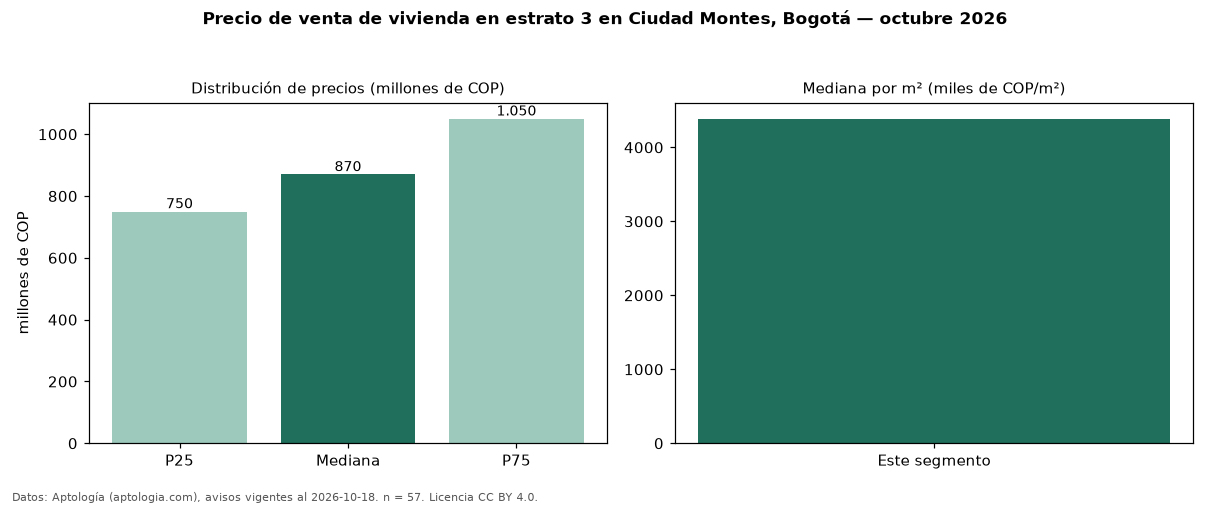

The table this chart was drawn from, first rows:
seccion, metrica, valor, moneda, n
precio, p25, 750000000, COP, 57
precio, mediana, 870000000, COP, 57
precio, p75, 1050000000, COP, 57
precio, minimo, 275000000, COP, 57
precio, maximo, 1730000000, COP, 57
m2, mediana_precio_m2, 4385965, COP, 57
m2, area_mediana_m2, 220.0, m2, 57
banos, mediana_banos, 3.0, , 
parqueadero, pct_con_parqueadero, 86.8, %, 53
estrato, estrato_mas_frecuente, 3, , 57
habitaciones, 3+, 870000000, COP, 56
fuente, fecha_datos, 2026-10-18, , 
fuente, atribucion, https://www.aptologia.com/venta/bogota/c…, , 
fuente, licencia, CC BY 4.0, , 
